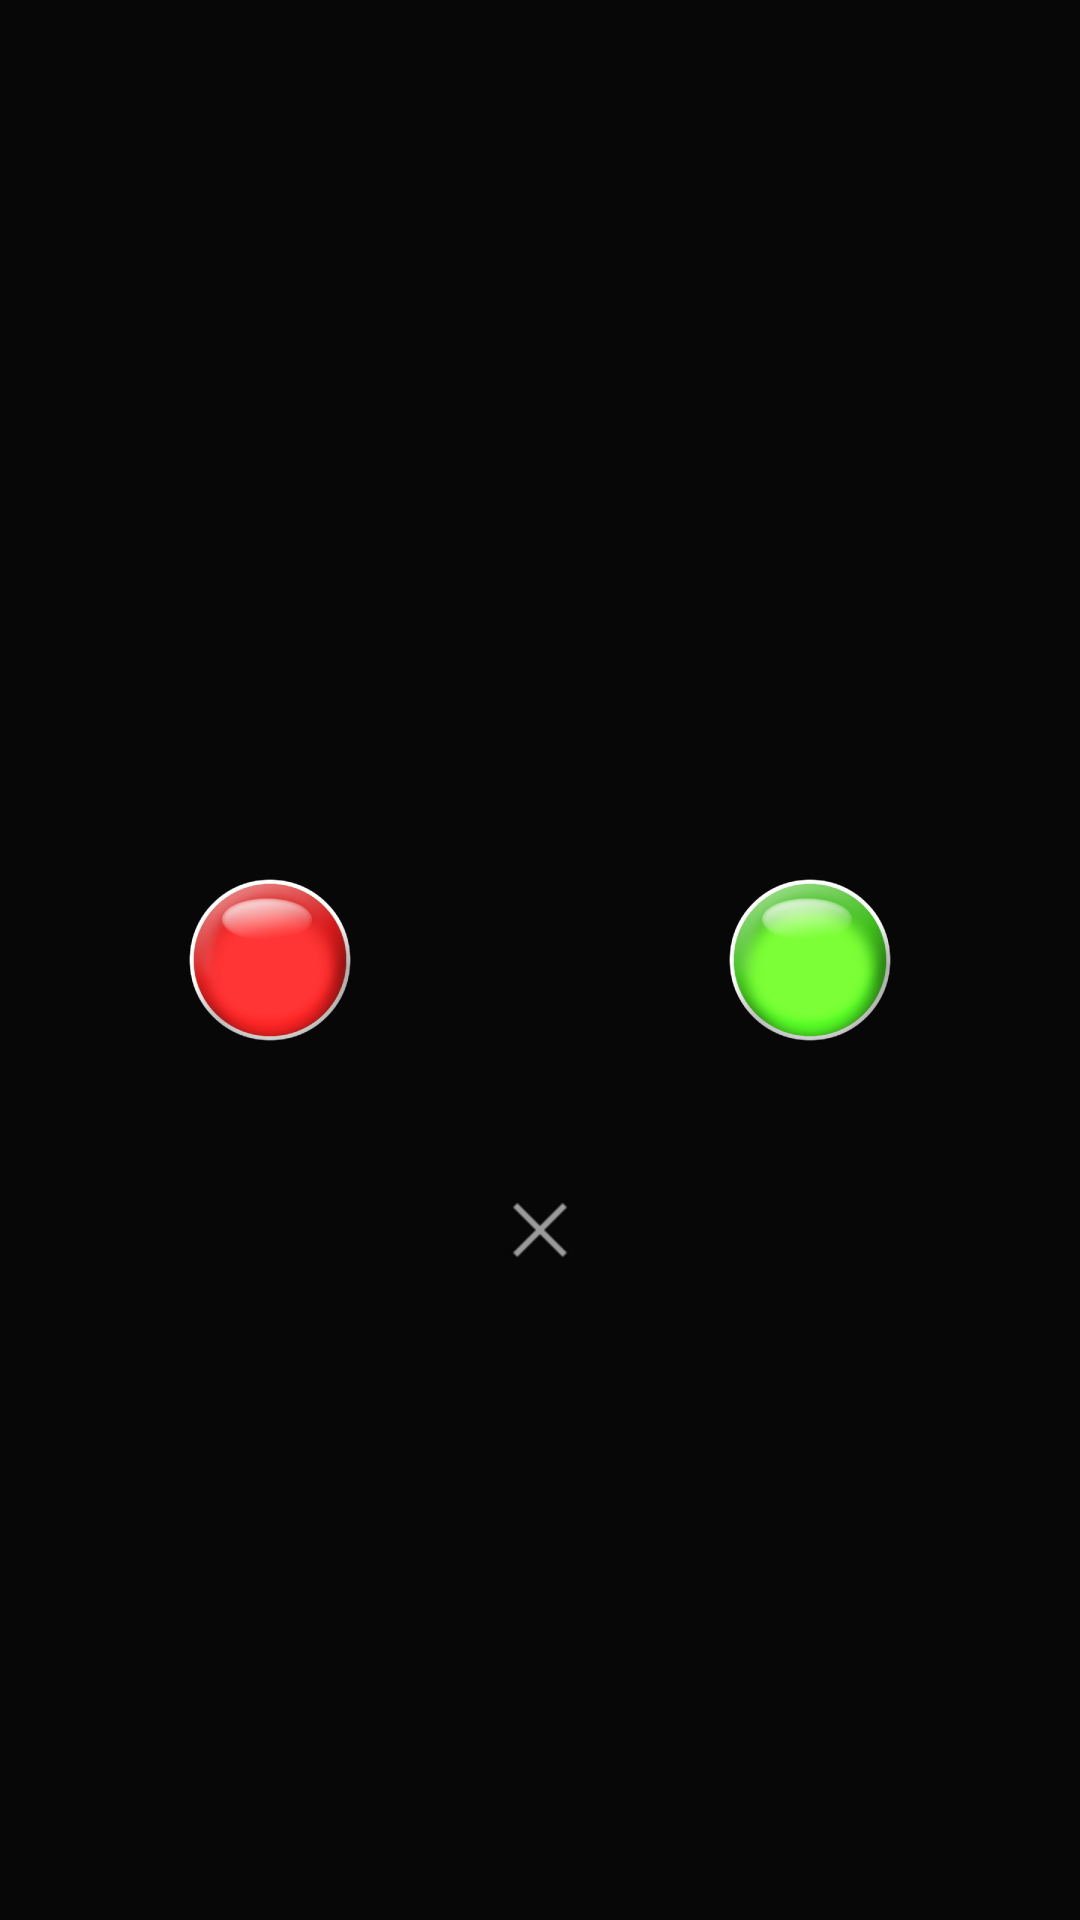

The Android layout XML behind this screen, and the referenced resources:
<!-- AndroidManifest.xml: application theme AppTheme -->
<!-- res/layout/activity_maps_map_click_menu.xml -->
<?xml version="1.0" encoding="utf-8"?>
<RelativeLayout xmlns:android="http://schemas.android.com/apk/res/android"
                xmlns:app="http://schemas.android.com/apk/res-auto"
                android:layout_width="match_parent"
                      android:layout_height="match_parent"
                      android:id="@+id/onMapClickLayout"
                      android:background="#cc000000">

        <TextView
            android:layout_width="match_parent"
            android:layout_height="match_parent"
            android:id="@+id/textView6"
            android:background="#dd000000"/>

    <LinearLayout
            android:orientation="horizontal"
            android:layout_width="match_parent"
            android:layout_height="wrap_content"
            android:layout_centerVertical="true"
            android:layout_centerHorizontal="true"
            android:id="@+id/linear_layout_map_click">

            <ImageButton
                android:layout_width="wrap_content"
                android:layout_height="wrap_content"
                android:src="@drawable/ic_circle_red"
                android:id="@+id/button_map_click_subtract"
                android:layout_weight="1"
                android:background="@null"/>

            <ImageButton
                android:layout_width="wrap_content"
                android:layout_height="wrap_content"
                android:src="@drawable/ic_circle_green"
                android:id="@+id/button_map_click_add"
                android:layout_weight="1"
                android:background="@null"/>
        </LinearLayout>

    <ImageButton
            android:layout_width="wrap_content"
            android:layout_height="wrap_content"
            android:src="@drawable/ic_add_location_white_48dp"
            android:layout_above="@+id/linear_layout_map_click"
            android:layout_centerHorizontal="true"
            android:id="@+id/button_map_click_marker"
            android:background="@null"/>

    <ImageButton
        android:layout_width="wrap_content"
        android:layout_height="wrap_content"
        android:src="@android:drawable/ic_menu_close_clear_cancel"
        android:id="@+id/button_map_click_cancel"
        android:layout_below="@+id/linear_layout_map_click"
        android:layout_marginTop="42dp"
        android:background="@null"
        android:layout_centerHorizontal="true"
        android:visibility="visible"/>

</RelativeLayout>
<!-- resources referenced by this layout -->
<resources>
  <!-- drawable ic_circle_green: png bitmap (drawable, 19904 bytes) -->
  <!-- drawable ic_circle_red: png bitmap (drawable, 17076 bytes) -->
  <style name="AppTheme" parent="Theme.AppCompat.Light.NoActionBar">
          
          <item name="colorPrimary">@color/colorPrimary</item>
          <item name="colorPrimaryDark">@color/colorPrimaryDark</item>
          <item name="colorAccent">@color/colorAccent</item>
      </style>
  <!-- not gathered from this repository: default colours our renderer supplied (Android Studio template values) -->
  <color name="colorPrimary">#FF6200EE</color>
  <color name="colorPrimaryDark">#FF3700B3</color>
  <color name="colorAccent">#FF03DAC5</color>
</resources>
